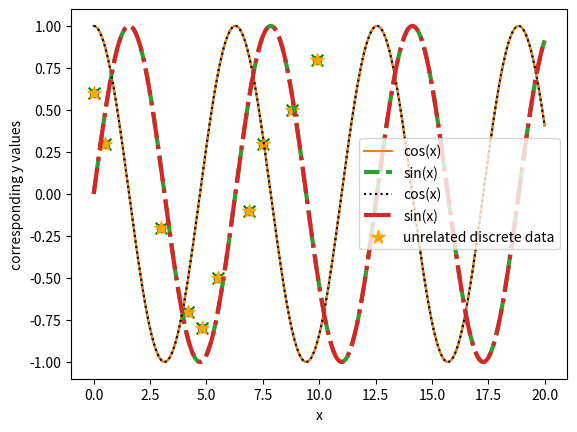

Source code (Python):


# First, the opening line of 95% of the codes I write:
import numpy as np
# The numpy package has precompiled and optimized functions for a variety of
# operations with "arrays" a very convenient data type for holding collections
# of many numbers. 


# Then, the second line of about 80% of the codes I write:
import matplotlib.pyplot as plt
# Pyplot is an interface to the standard python plotting system, matplotlib



# Let's start by graphing a curve. For this, pyplot will need x- and y-values
# for a collection of many data points. Often, especially for graphs, we use
# a uniform distribution of x-values (though this is by no means required):

x = np.linspace(0., 20, 500)
# numpy's "linspace" function is designed to split a domain into many uniformly
# spaced samples. In this case, it's taking the domain from x=0 to x=20, and
# subdividing it into 500 elements. To see what it does, we can print it to the
# screen:
print(x)
# Note that, by default, linspace includes both endpoints in the array
# (though this behavior can be changed by adding extra arguments to the
# linspace function).


# Let's say we want to plot two functions, sin(x) and cos(x). Numpy has
# "vectorized" mathematical functions that make this really easy:

y1 = np.cos(x)
y2 = np.sin(x)

# Both of these lines compute new arrays, also 500 elements each, but their
# values are the values of cos(x) and sin(x), element by element. Without numpy,
# x might be defined as a list, and computing the sine or cosine of each element
# would have to be done as a loop, which is SLOW. So numpy's vectorized
# functions are not only convenient, they're also much more computationally
# efficient, because the loop is precompiled as part of the interpreter, rather
# than a set of instructions that the interpreter needs to carry out.


# Now, if we want to plot one of these curves, we can use pyplot's function
# 'plot', which takes an array of x-values, an array of corresponding y-values,
# and places them in axes (with a default structure that can be modified
# heavily), and (by another changeable default), connects the points with
# line segments to give a smooth curve:

plt.plot(x, y1)
plt.xlabel("x") # (optional -- this labels the horizontal axis)
plt.ylabel("cos(x)") # (optional -- this labels the vertical axis)
plt.show() # (This constructs the plot and shows it in a popup window)
# Actually, I say it shows the plot in a popup window -- in reality it
# depends a bit on your environment. In ipython/jupyter the plot might
# show up "inline" in the document. If you're working in Spyder (and I
# presume a variety of python IDEs), it might send them to a dedicated
# panel in the IDE (though again, this behavior can be changed).
# In some environments, the plt.show() command isn't even necessary,
# but for portability purposes I always include it if I can. 


# Now let's plot two curves in the same graph. The easiest way to do this is
# with two separate plt.plot commands.
plt.plot(x, y1, label="cos(x)")
plt.plot(x, y2, label="sin(x)", linestyle="--", linewidth=3)
plt.xlabel("x")
plt.legend()
plt.show()



# Notice the "legend" business. Since we're plotting two curves, we can't just
# put the y-label on the y-axis as we did in the previous plot. The function
# "plt.legend()" puts a legend in the graph to label the curves. (The legend
# location is chosen automatically with the goal of minimally disrupting the
# graphs, though again, this can be overriden.) In order to create a legend,
# though, it needs to know how to label the curves, so that's why I added the
# "label" arguments to my two calls to plt.plot.

# Note also that for the y2 curve, I've modified the "linestyle" to make it
# dashed and the "linewidth" to make it a little thicker.






# Now, let's construct a "scatter plot", a graph with just discrete points.
# The x- and y-data might come from other calculations, from read-in data,
# or any number of sources. To keep it simple and just show the scatter plot
# functionality, I'll start with just arbitrarily typing in strings of numbers.

xscatter = [0., .5, 3, 4.2, 4.8, 5.5, 6.9, 7.5, 8.8, 9.9]
# I'm using the name "xscatter" rather than x because I want to reserve the
# x array from above for another demo further down.
# Note also: this is a *list*, not a numpy array. I could explicitly define
# it as an array by puttin the whole thing inside np.array( ... ), but
# that isn't necessary because pyplot knows to convert lists to numpy
# arrays when it needs to.

yscatter = [.6, .3, -.2, -.7, -.8, -.5, -.1, .3, .5, .8]

# I can plot these using the plt.scatter function:
plt.scatter(xscatter, yscatter)
plt.xlabel("x values")
plt.ylabel("corresponding y values")
plt.show()


# Note that, by default, it draws the points as blue circles (at least on the
# machine where I'm writing the code). This can be changed:
plt.scatter(xscatter, yscatter, color='g', marker='x', s = 70)
plt.xlabel("x values")
plt.ylabel("corresponding y values")
plt.show()
# The labels for the different marker options are sometimes opaque (x is rather
# obvious, but many are easy to forget). I often find myself googling
# "pyplot marker styles" to remember the options. When I did it just now
# I found this useful listing:
#   https://matplotlib.org/stable/api/markers_api.html#module-matplotlib.markers
# Finally, the option "s = (some number)" lets you change the sizes of the
# markers.


# Note: it's also possible to add markers to a line-plot (the plots up above),
# by defining a marker shape. You wouldn't want to do this if there are 500
# points, just because the picture would be messy, but if you want a scatter
# plot with line connectors this can be useful. You can even set the line width
# to zero, and also add point markers, which would allow you to make a scatter
# plot using plt.plot rather than plt.scatter. Ultimately, plt.scatter is just
# a modified form of plt.plot with defaults changed for use in scatter plots.



# Finally, note that you can add multiple data sets on the same graph. We
# already did this with line plots above, but you can mix in scatter plots
# as well:
plt.plot(x, y1, label="cos(x)", color='k', linestyle='dotted')
plt.plot(x, y2, label="sin(x)", linestyle="-.", linewidth=3)
plt.scatter(xscatter, yscatter, label="unrelated discrete data", color='orange', marker='*', s = 100)
plt.xlabel("x")
plt.legend()
plt.show()



# This is all just the tip of an extremely large iceberg. If you google
# "matplotlib examples" you'll find listings of many many examples that
# add things like shading, polar coordinate grids, nonuniform colors and sizes,
# modifications to the tick-mark structure, grids underneath the graphs, etc.
